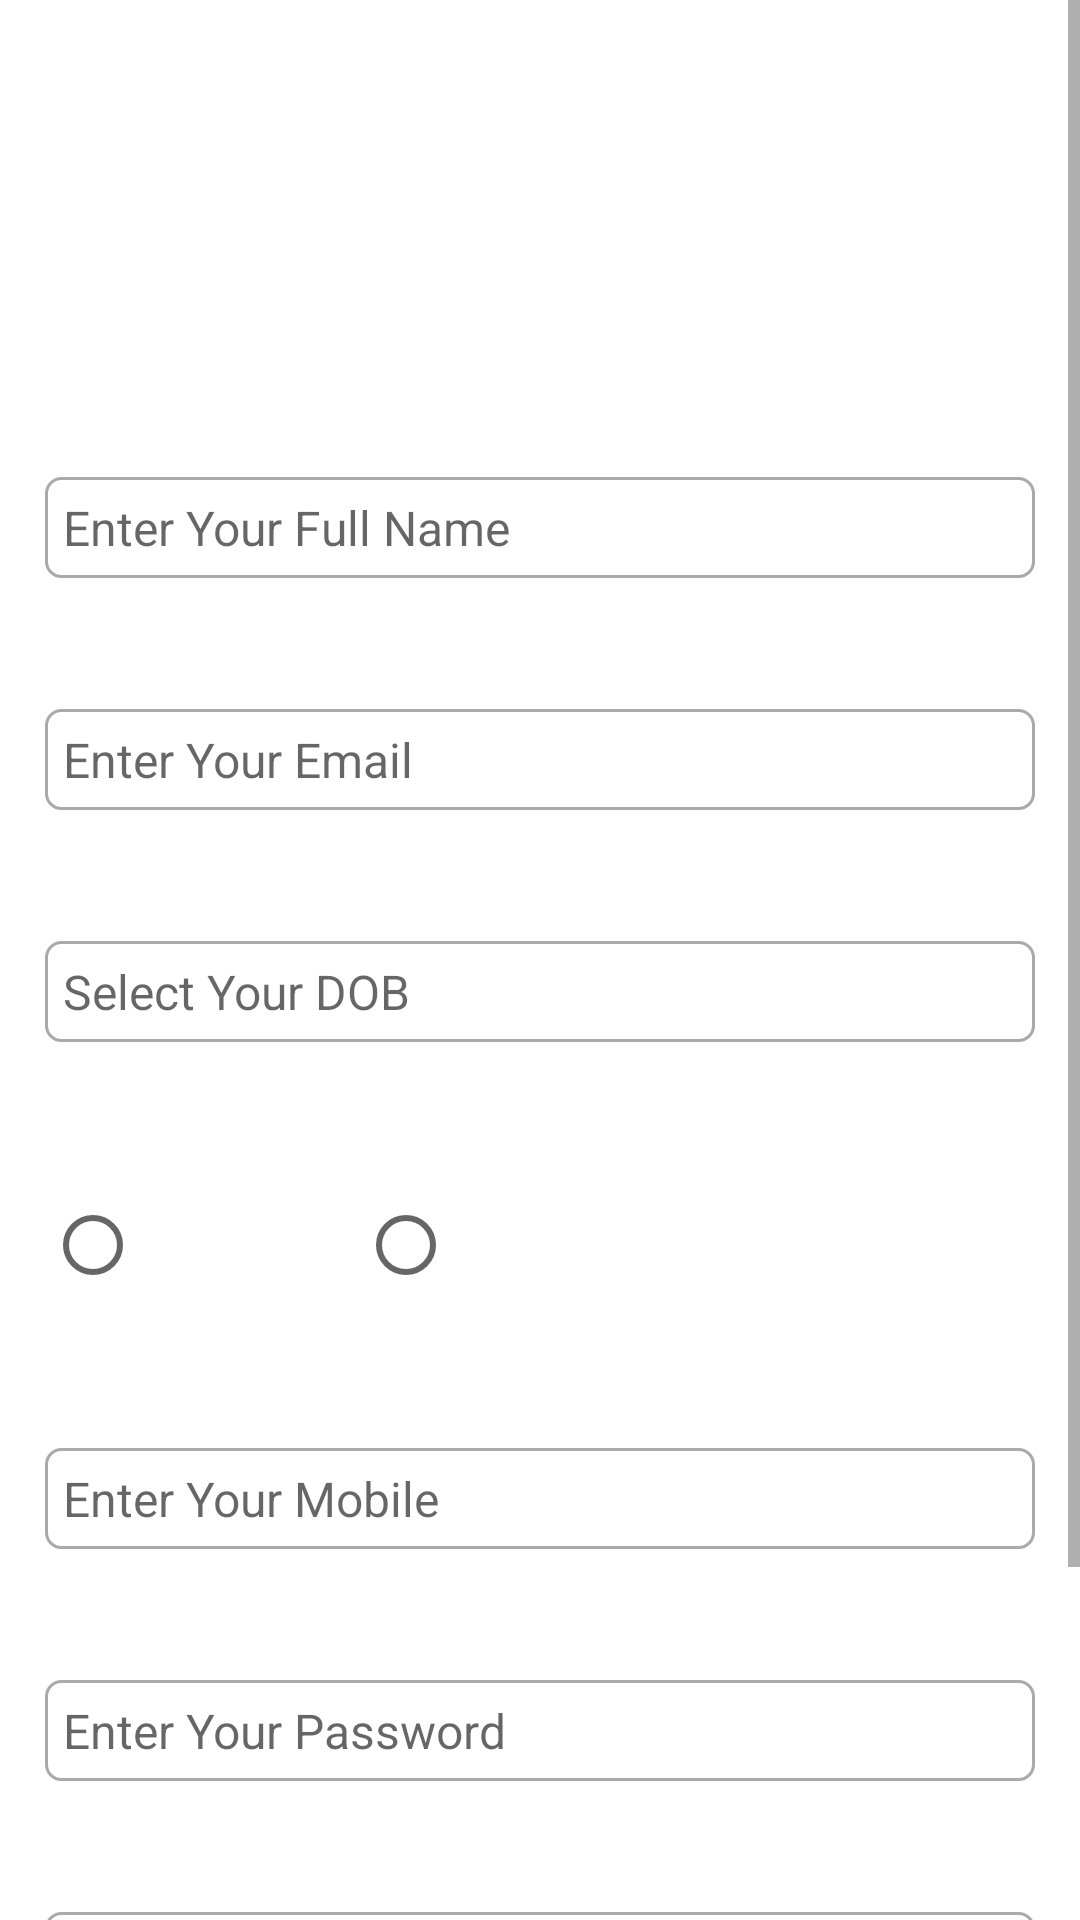

Android layout source for this screen:
<!-- AndroidManifest.xml: application theme Theme.FoodHelb -->
<!-- res/layout/activity_register.xml -->
<?xml version="1.0" encoding="utf-8"?>
<ScrollView xmlns:android="http://schemas.android.com/apk/res/android"
    xmlns:app="http://schemas.android.com/apk/res-auto"
    xmlns:tools="http://schemas.android.com/tools"
    android:layout_width="match_parent"
    android:layout_height="match_parent"
    android:background="@drawable/back_orange"
    tools:context=".RegisterActivity">

    <RelativeLayout
        android:layout_width="match_parent"
        android:layout_height="wrap_content"
        android:padding="15dp"
        android:layout_marginTop="15dp">

        <TextView
            android:layout_width="match_parent"
            android:layout_height="wrap_content"
            android:id="@+id/textView_register_head"
            android:textAlignment="center"
            android:text="@string/register"
            app:layout_constraintBottom_toBottomOf="parent"
            app:layout_constraintEnd_toEndOf="parent"
            app:layout_constraintStart_toStartOf="parent"
            app:layout_constraintTop_toTopOf="parent"
            app:layout_constraintVertical_bias="0.155"
            android:textColor="@color/white"
            android:textSize="34sp"
            android:textStyle="bold"/>

        <TextView
            android:layout_width="match_parent"
            android:layout_height="wrap_content"
            android:id="@+id/textView_register_full_name"
            android:layout_below="@id/textView_register_head"
            android:text="@string/fullName"
            android:padding="6dp"
            android:textColor="@color/white"
            android:textSize="16sp"
            android:layout_marginTop="50dp"/>

        <EditText
            android:layout_width="match_parent"
            android:layout_height="wrap_content"
            android:id="@+id/editText_register_full_name"
            android:hint="@string/enterFullName"
            android:inputType="textPersonName"
            android:textSize="16sp"
            android:padding="6dp"
            android:background="@drawable/border"
            android:layout_below="@id/textView_register_full_name"/>

        <TextView
            android:layout_width="match_parent"
            android:layout_height="wrap_content"
            android:id="@+id/textView_register_email"
            android:layout_below="@id/editText_register_full_name"
            android:text="@string/email"
            android:padding="6dp"
            android:textColor="@color/white"
            android:textSize="16sp"
            android:layout_marginTop="10dp"/>

        <EditText
            android:layout_width="match_parent"
            android:layout_height="wrap_content"
            android:id="@+id/editText_register_email"
            android:hint="@string/enterEmail"
            android:inputType="textEmailAddress"
            android:textSize="16sp"
            android:padding="6dp"
            android:background="@drawable/border"
            android:layout_below="@id/textView_register_email"/>

        <TextView
            android:layout_width="match_parent"
            android:layout_height="wrap_content"
            android:id="@+id/textView_register_dob"
            android:layout_below="@id/editText_register_email"
            android:text="@string/birthday"
            android:padding="6dp"
            android:textColor="@color/white"
            android:textSize="16sp"
            android:layout_marginTop="10dp"/>

        <EditText
            android:layout_width="match_parent"
            android:layout_height="wrap_content"
            android:id="@+id/editText_register_dob"
            android:hint="@string/selectYourDOB"
            android:inputType="date"
            android:focusable="false"
            android:textSize="16sp"
            android:padding="6dp"
            android:background="@drawable/border"
            android:layout_below="@id/textView_register_dob"/>

        <TextView
            android:layout_width="match_parent"
            android:layout_height="wrap_content"
            android:id="@+id/textView_register_gender"
            android:layout_below="@id/editText_register_dob"
            android:text="@string/gender"
            android:padding="6dp"
            android:textColor="@color/white"
            android:textSize="16sp"
            android:layout_marginTop="10dp"/>

        <RadioGroup
            android:layout_width="match_parent"
            android:layout_height="wrap_content"
            android:orientation="horizontal"
            android:layout_below="@id/textView_register_gender"
            android:id="@+id/radio_group_register_gender">
            
            
            <RadioButton
                android:layout_width="wrap_content"
                android:layout_height="wrap_content"
                android:id="@+id/radio_female"
                android:text="@string/female"
                android:textSize="16sp"
                android:textColor="@color/white"/>

            <RadioButton
                android:layout_width="wrap_content"
                android:layout_height="wrap_content"
                android:id="@+id/radio_male"
                android:text="@string/male"
                android:layout_marginLeft="20dp"
                android:textSize="16sp"
                android:textColor="@color/white"/>

        </RadioGroup>


        <TextView
            android:layout_width="match_parent"
            android:layout_height="wrap_content"
            android:id="@+id/textView_register_mobile"
            android:layout_below="@id/radio_group_register_gender"
            android:text="@string/mobile"
            android:padding="6dp"
            android:textColor="@color/white"
            android:textSize="16sp"
            android:layout_marginTop="10dp"/>

        <EditText
            android:layout_width="match_parent"
            android:layout_height="wrap_content"
            android:id="@+id/editText_register_mobile"
            android:hint="@string/enterYourMobile"
            android:inputType="phone"
            android:textSize="16sp"
            android:padding="6dp"
            android:background="@drawable/border"
            android:layout_below="@id/textView_register_mobile"/>


        <TextView
            android:layout_width="match_parent"
            android:layout_height="wrap_content"
            android:id="@+id/textView_register_password"
            android:layout_below="@id/editText_register_mobile"
            android:text="@string/password"
            android:padding="6dp"
            android:textColor="@color/white"
            android:textSize="16sp"
            android:layout_marginTop="10dp"/>

        <EditText
            android:layout_width="match_parent"
            android:layout_height="wrap_content"
            android:id="@+id/editText_register_password"
            android:hint="@string/enterYourPassword"
            android:inputType="textPassword"
            android:textSize="16sp"
            android:padding="6dp"
            android:background="@drawable/border"
            android:layout_below="@id/textView_register_password"/>

        <TextView
            android:layout_width="match_parent"
            android:layout_height="wrap_content"
            android:id="@+id/textView_register_confirm_password"
            android:layout_below="@id/editText_register_password"
            android:text="@string/confirmPassword"
            android:padding="6dp"
            android:textColor="@color/white"
            android:textSize="16sp"
            android:layout_marginTop="10dp"/>

        <EditText
            android:layout_width="match_parent"
            android:layout_height="wrap_content"
            android:id="@+id/editText_register_confirm_password"
            android:hint="@string/confirmYourPassword"
            android:inputType="textPassword"
            android:textSize="16sp"
            android:padding="6dp"
            android:background="@drawable/border"
            android:layout_below="@id/textView_register_confirm_password"/>

        <Button
            android:layout_width="match_parent"
            android:layout_height="wrap_content"
            android:id="@+id/btnRegister"
            android:layout_marginLeft="70dp"
            android:layout_marginRight="70dp"
            android:layout_below="@id/editText_register_confirm_password"
            android:layout_marginTop="50dp"
            android:text="@string/register"/>


        <ProgressBar
            android:layout_width="match_parent"
            android:layout_height="wrap_content"
            android:id="@+id/progressBar"
            android:layout_centerHorizontal="true"
            android:layout_centerVertical="true"
            android:elevation="10dp"
            android:visibility="gone"/>








    </RelativeLayout>

</ScrollView>
<!-- resources referenced by this layout -->
<resources>
  <color name="white">#FFFFFFFF</color>
  <!-- drawable border (drawable) -->
  <?xml version="1.0" encoding="utf-8"?>
  <shape xmlns:android="http://schemas.android.com/apk/res/android">
  
      <solid android:color="#FFFFFF"/>
  
      <stroke android:width="1dp" android:color="#AAAAAA"/>
  
      <corners android:radius="5dp"/>
  
  
  </shape>
  <string name="birthday">Date Of Birthday*</string>
  <string name="confirmPassword">Confirm Password*</string>
  <string name="confirmYourPassword">Confirm Your Password</string>
  <string name="email">Email*</string>
  <string name="enterEmail">Enter Your Email</string>
  <string name="enterFullName">Enter Your Full Name</string>
  <string name="enterYourMobile">Enter Your Mobile</string>
  <string name="enterYourPassword">Enter Your Password</string>
  <string name="female">Female</string>
  <string name="fullName">Full name*</string>
  <string name="gender">Gender*</string>
  <string name="male">Male</string>
  <string name="mobile">Mobile*</string>
  <string name="password">Password*</string>
  <string name="register">Register</string>
  <string name="selectYourDOB">Select Your DOB</string>
  <style name="Theme.FoodHelb" parent="Theme.MaterialComponents.DayNight.DarkActionBar">
          
          <item name="colorPrimary">@color/purple_500</item>
          <item name="colorPrimaryVariant">@color/purple_700</item>
          <item name="colorOnPrimary">@color/white</item>
          
          <item name="colorSecondary">@color/teal_200</item>
          <item name="colorSecondaryVariant">@color/teal_700</item>
          <item name="colorOnSecondary">@color/black</item>
          
          <item name="android:statusBarColor">?attr/colorPrimaryVariant</item>
          
      </style>
  <color name="purple_500">#FF6200EE</color>
  <color name="purple_700">#FF3700B3</color>
  <color name="teal_200">#FF03DAC5</color>
  <color name="teal_700">#FF018786</color>
  <color name="black">#FF000000</color>
</resources>
